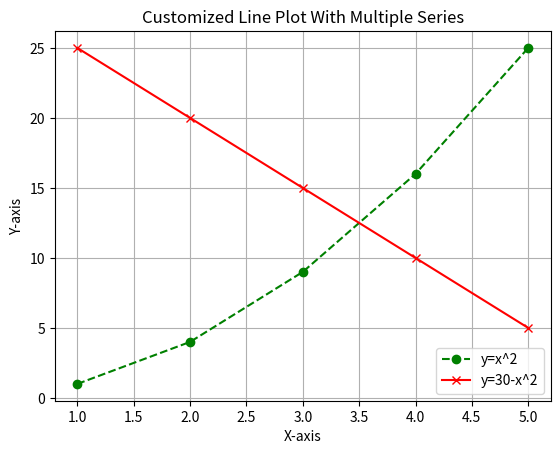

Generate this figure with matplotlib:
import matplotlib.pyplot as plt

x = [1, 2, 3, 4, 5]
y1 = [1, 4, 9, 16, 25]
y2 = [25, 20, 15, 10, 5]

plt.plot(x, y1, label='y=x^2', color='green', linestyle='--', marker='o')
plt.plot(x, y2, label='y=30-x^2', color='red', linestyle='-', marker='x')

plt.grid(True)
plt.xlabel('X-axis')
plt.ylabel('Y-axis')
plt.title('Customized Line Plot With Multiple Series')
plt.legend()

plt.savefig('all_feature_plot.png')
plt.show()
